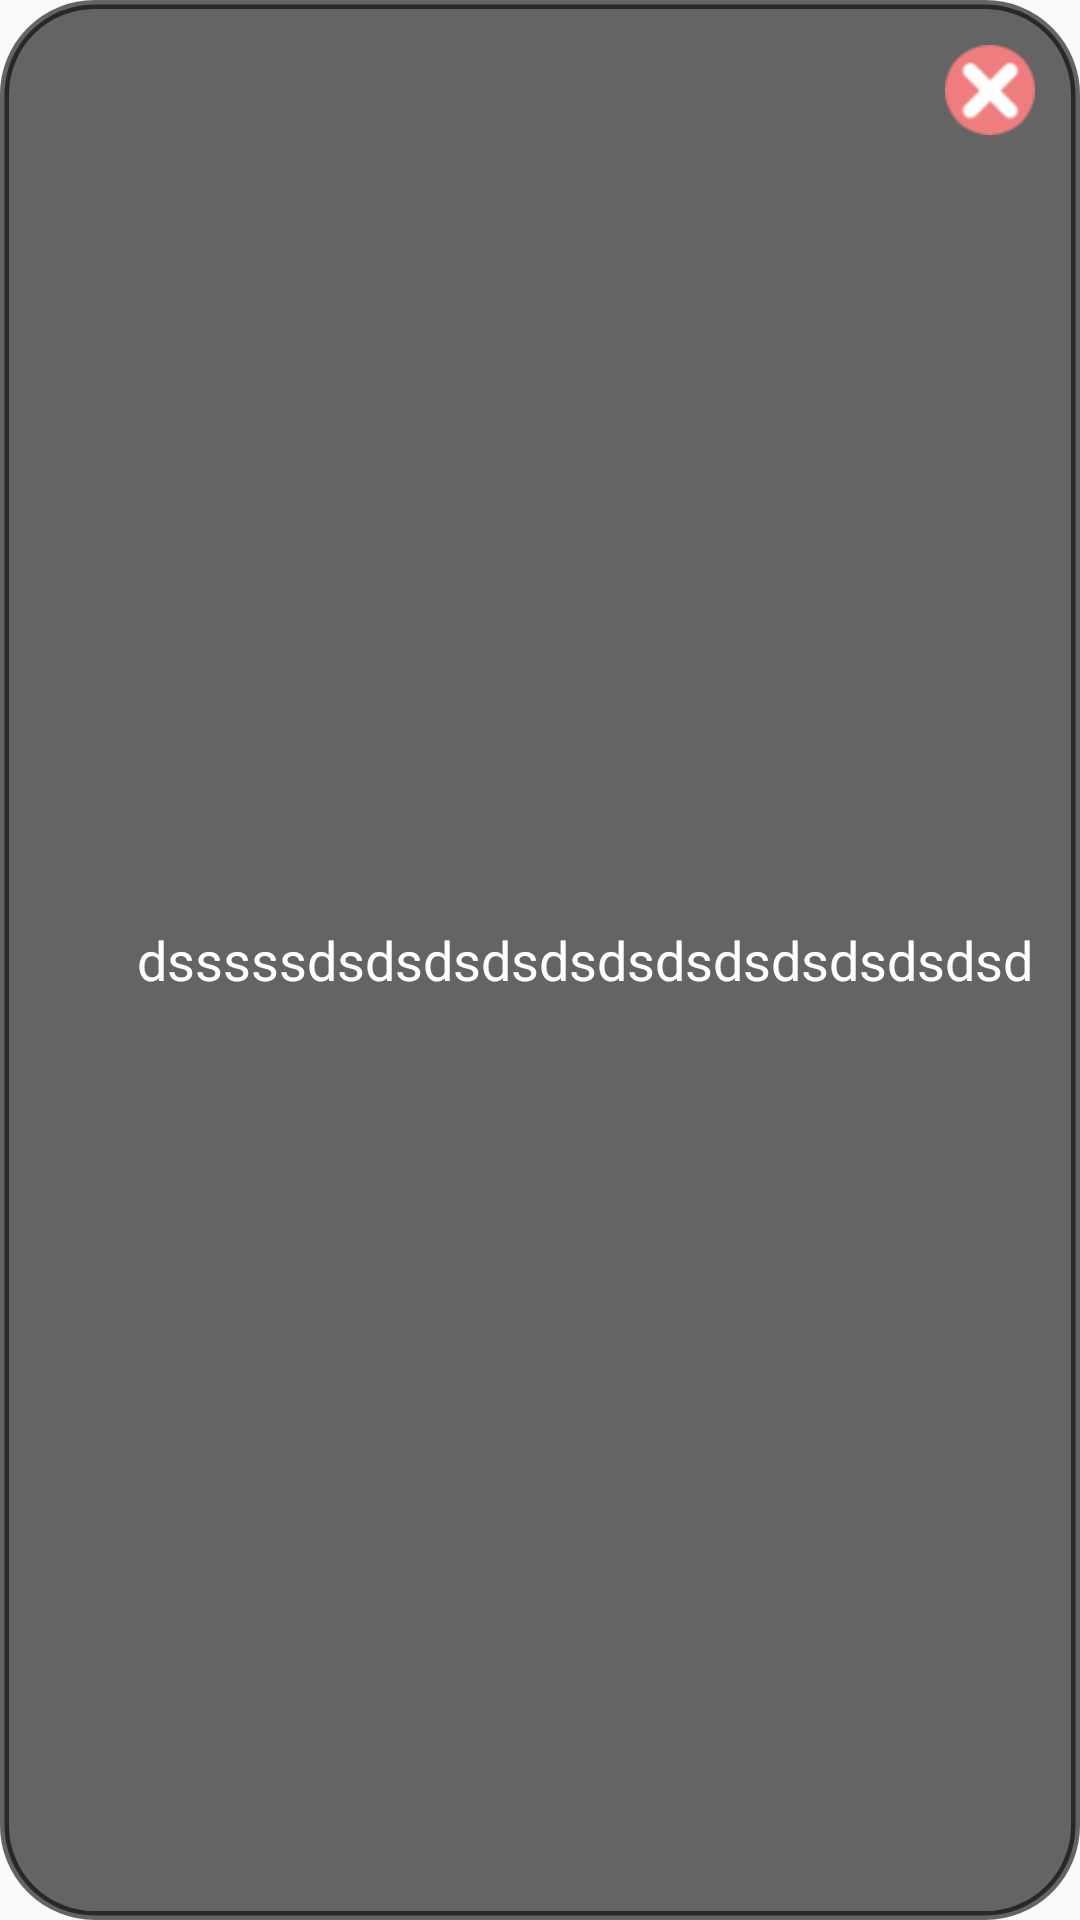

This screen was rendered from an Android layout file. Write that file and the resources it references.
<!-- AndroidManifest.xml: application theme AppTheme -->
<!-- res/layout/decpopup.xml -->
<?xml version="1.0" encoding="utf-8"?>
<FrameLayout xmlns:android="http://schemas.android.com/apk/res/android"
    xmlns:app="http://schemas.android.com/apk/res-auto"
    xmlns:tools="http://schemas.android.com/tools"
    android:layout_width="343dp"
    android:layout_height="349dp"
    android:layout_gravity="center"
    android:background="@drawable/cardbox"
    >

    <Button
        android:id="@+id/closedef"
        android:layout_width="30dp"
        android:layout_height="30dp"

        android:layout_gravity="right"
        android:layout_marginRight="15dp"
        android:layout_marginTop="15dp"
        android:layout_weight="0.04"
        android:background="@drawable/x_close" />


    <TextView
        android:id="@+id/def"
        android:layout_width="wrap_content"
        android:layout_height="wrap_content"

        android:layout_gravity="center"

        android:text="dsssssdsdsdsdsdsdsdsdsdsdsdsdsd"
        android:textColor="#ffffff"

        android:textSize="18dp" />



















    </FrameLayout>
<!-- resources referenced by this layout -->
<resources>
  <!-- drawable cardbox (drawable) -->
  <?xml version="1.0" encoding="UTF-8"?>
  <shape xmlns:android="http://schemas.android.com/apk/res/android">
      <solid android:color="#99000000"/>
      <stroke android:width="3dp" android:color="#99000000" />
      <corners android:radius="30dp"/>
      <padding android:left="30dp" android:top="0dp" android:right="0dp" android:bottom="0dp" />
  </shape>
  <!-- drawable x_close: png bitmap (drawable, 2001 bytes) -->
  <style name="AppTheme" parent="Theme.AppCompat.Light.NoActionBar">
          
          <item name="colorPrimary">@color/tabback</item>
          <item name="colorPrimaryDark">@color/colorPrimaryDark</item>
          <item name="colorAccent">@color/colorAccent</item>
          <item name="android:windowTranslucentStatus">true</item>
          <item name="android:windowTranslucentNavigation">true</item>
          <item name="windowNoTitle">true</item>
          <item name="windowActionBar">false</item>
      </style>
  <color name="tabback">#BAE9D0</color>
  <color name="colorPrimaryDark">#303F9F</color>
  <color name="colorAccent">#ffffff</color>
</resources>
